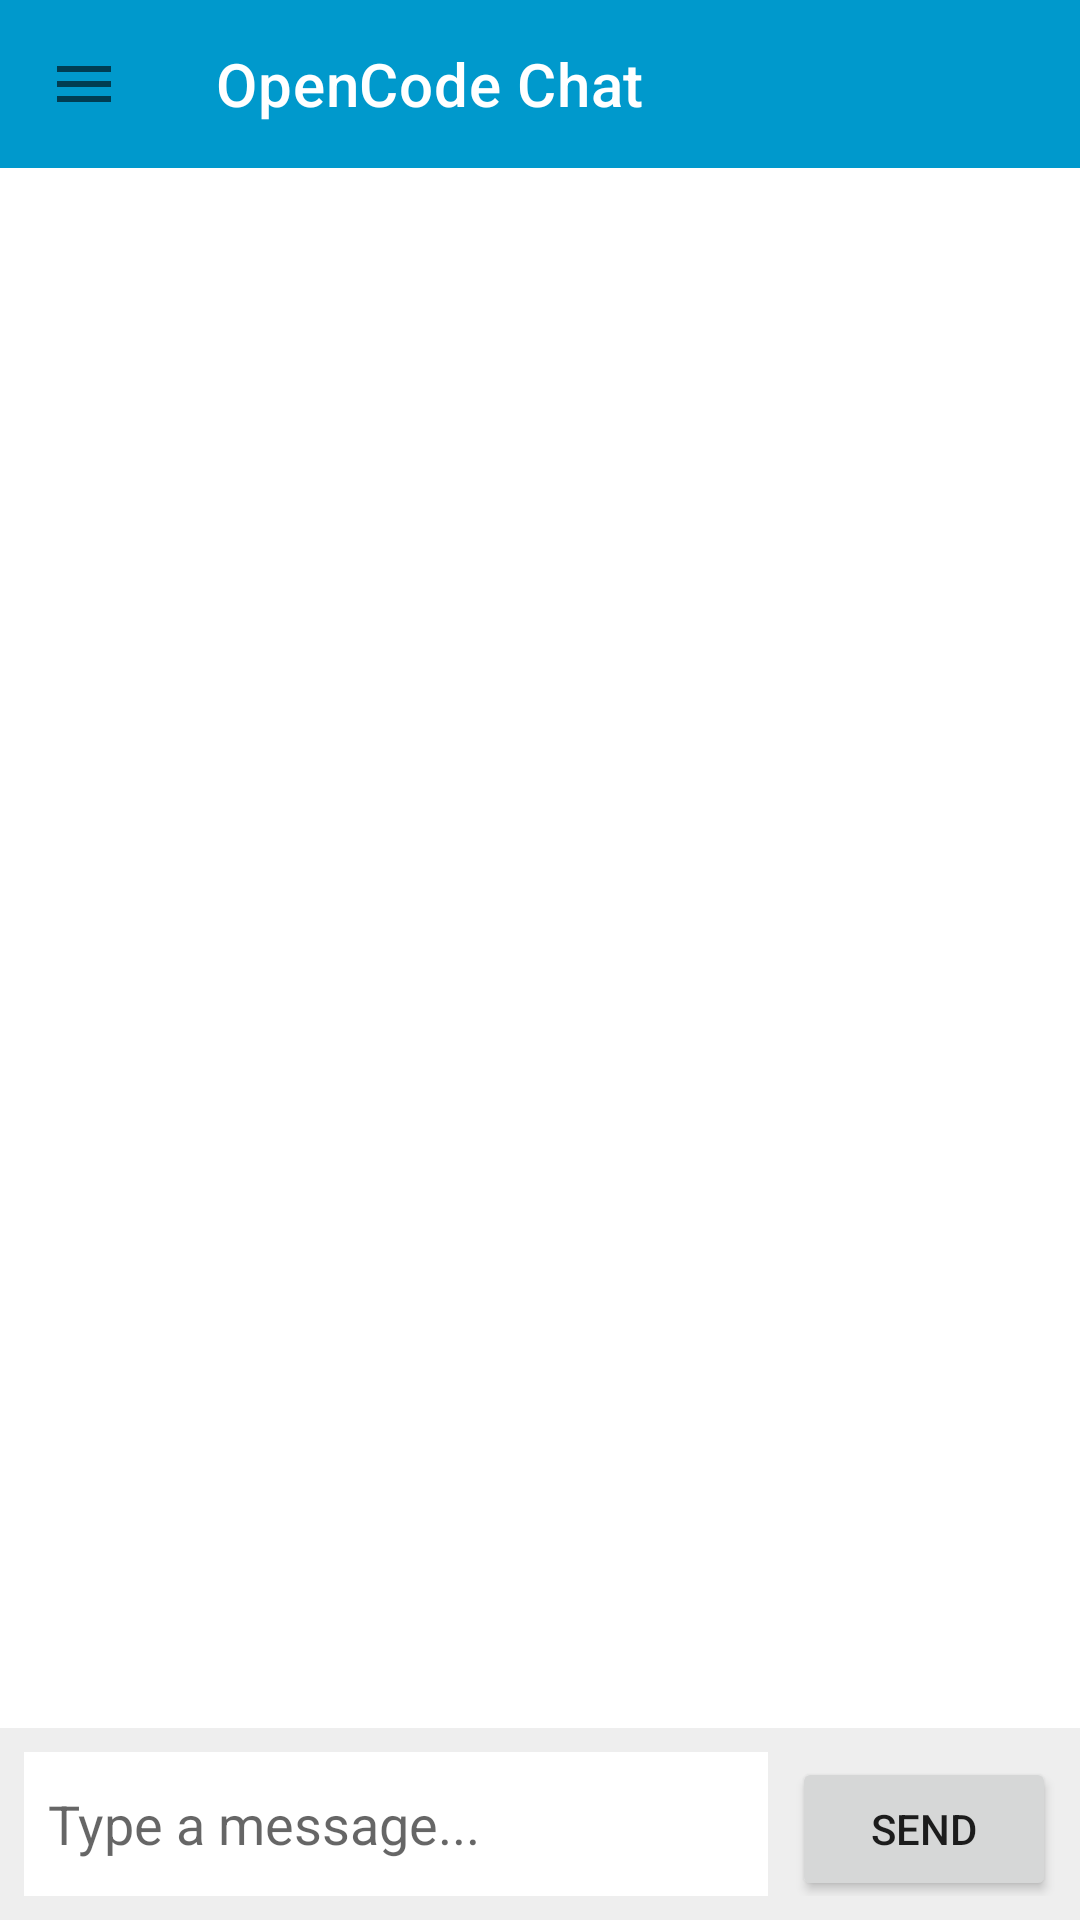

The Android layout XML behind this screen, and the referenced resources:
<!-- AndroidManifest.xml: application theme Theme.CodeOnly -->
<!-- res/layout/activity_main.xml -->
<?xml version="1.0" encoding="utf-8"?>
<androidx.drawerlayout.widget.DrawerLayout
    xmlns:android="http://schemas.android.com/apk/res/android"
    xmlns:app="http://schemas.android.com/apk/res-auto"
    android:id="@+id/drawerLayout"
    android:layout_width="match_parent"
    android:layout_height="match_parent">

    
    <LinearLayout
        android:layout_width="match_parent"
        android:layout_height="match_parent"
        android:orientation="vertical">

        
        <com.google.android.material.appbar.MaterialToolbar
            android:id="@+id/toolbar"
            android:layout_width="match_parent"
            android:layout_height="?attr/actionBarSize"
            android:background="?attr/colorPrimary"
            app:navigationIcon="@drawable/ic_menu"
            app:title="OpenCode Chat"
            app:titleTextColor="@android:color/white" />

        
        <TextView
            android:id="@+id/connectionBanner"
            android:layout_width="match_parent"
            android:layout_height="wrap_content"
            android:background="#FF9800"
            android:gravity="center"
            android:padding="8dp"
            android:text="Reconnecting..."
            android:textColor="@android:color/white"
            android:visibility="gone" />

        
        <androidx.recyclerview.widget.RecyclerView
            android:id="@+id/chatRecyclerView"
            android:layout_width="match_parent"
            android:layout_height="0dp"
            android:layout_weight="1"
            android:clipToPadding="false"
            android:padding="8dp" />

        
        <LinearLayout
            android:layout_width="match_parent"
            android:layout_height="wrap_content"
            android:background="#EEEEEE"
            android:orientation="horizontal"
            android:padding="8dp">

            <EditText
                android:id="@+id/messageInput"
                android:layout_width="0dp"
                android:layout_height="wrap_content"
                android:layout_weight="1"
                android:background="@android:color/white"
                android:hint="Type a message..."
                android:inputType="textMultiLine"
                android:maxLines="4"
                android:minHeight="48dp"
                android:padding="8dp" />

            <Button
                android:id="@+id/sendButton"
                android:layout_width="wrap_content"
                android:layout_height="wrap_content"
                android:layout_marginStart="8dp"
                android:text="Send" />

        </LinearLayout>

    </LinearLayout>

    
    <LinearLayout
        android:layout_width="300dp"
        android:layout_height="match_parent"
        android:layout_gravity="start"
        android:background="@android:color/white"
        android:orientation="vertical">

        
        <LinearLayout
            android:layout_width="match_parent"
            android:layout_height="wrap_content"
            android:background="?attr/colorPrimary"
            android:orientation="vertical"
            android:padding="16dp">

            <TextView
                android:layout_width="wrap_content"
                android:layout_height="wrap_content"
                android:text="Sessions"
                android:textColor="@android:color/white"
                android:textSize="20sp"
                android:textStyle="bold" />

            <TextView
                android:id="@+id/serverInfoText"
                android:layout_width="wrap_content"
                android:layout_height="wrap_content"
                android:layout_marginTop="4dp"
                android:text="connected to ..."
                android:textColor="#CCFFFFFF"
                android:textSize="12sp" />

        </LinearLayout>

        
        <Button
            android:id="@+id/newSessionButton"
            style="@style/Widget.MaterialComponents.Button.OutlinedButton"
            android:layout_width="match_parent"
            android:layout_height="wrap_content"
            android:layout_margin="8dp"
            android:text="+ New Session" />

        
        <androidx.recyclerview.widget.RecyclerView
            android:id="@+id/sessionRecyclerView"
            android:layout_width="match_parent"
            android:layout_height="0dp"
            android:layout_weight="1" />

        
        <LinearLayout
            android:layout_width="match_parent"
            android:layout_height="wrap_content"
            android:orientation="horizontal"
            android:padding="8dp">

            <Button
                android:id="@+id/refreshSessionsButton"
                style="@style/Widget.MaterialComponents.Button.TextButton"
                android:layout_width="0dp"
                android:layout_height="wrap_content"
                android:layout_weight="1"
                android:text="Refresh" />

            <Button
                android:id="@+id/disconnectButton"
                style="@style/Widget.MaterialComponents.Button.TextButton"
                android:layout_width="0dp"
                android:layout_height="wrap_content"
                android:layout_weight="1"
                android:text="Disconnect" />

        </LinearLayout>

    </LinearLayout>

</androidx.drawerlayout.widget.DrawerLayout>
<!-- resources referenced by this layout -->
<resources>
  <!-- drawable ic_menu (drawable) -->
  <vector xmlns:android="http://schemas.android.com/apk/res/android"
      android:width="24dp"
      android:height="24dp"
      android:viewportWidth="24"
      android:viewportHeight="24"
      android:tint="?attr/colorControlNormal">
    <path
        android:fillColor="@android:color/white"
        android:pathData="M3,18h18v-2H3v2zm0,-5h18v-2H3v2zm0,-7v2h18V6H3z"/>
  </vector>
  <style name="Theme.CodeOnly" parent="Theme.MaterialComponents.DayNight.DarkActionBar">
          <item name="colorPrimary">@android:color/holo_blue_dark</item>
          <item name="colorPrimaryVariant">@android:color/holo_blue_light</item>
          <item name="colorOnPrimary">@android:color/white</item>
          <item name="colorSecondary">@android:color/holo_green_dark</item>
          <item name="colorOnSecondary">@android:color/white</item>
          <item name="android:statusBarColor" tools:targetApi="l">?attr/colorPrimaryVariant</item>
      </style>
</resources>
